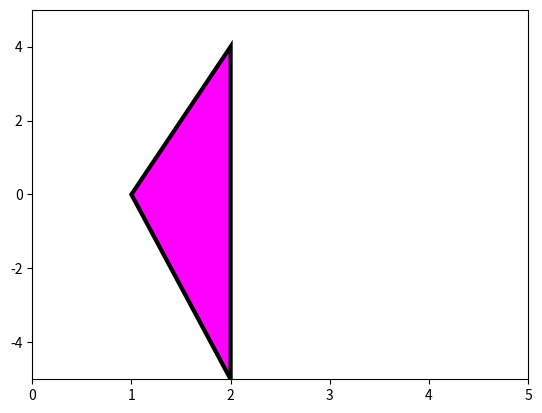
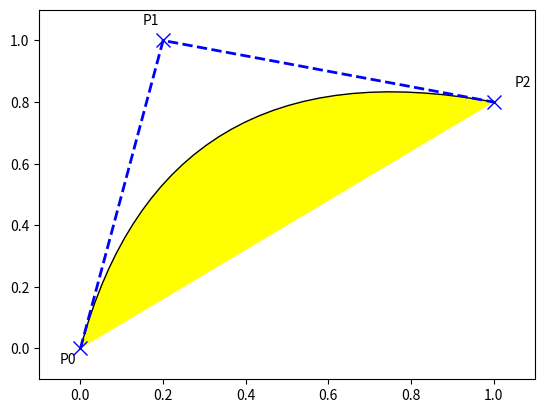
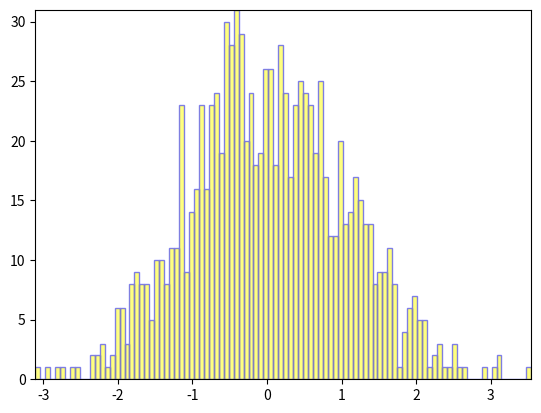

The matplotlib source for these figures, in order:
import matplotlib.pyplot as plt
from matplotlib.path import Path
import matplotlib.patches as patches

#1

#массив с координатами треугольника

verts = [
   (1., 0.),
   (2., -5.),
   (2., 4.),
   (0., 0.),
]

#список комманд

codes = [
    Path.MOVETO,
    Path.LINETO,
    Path.LINETO,
    Path.CLOSEPOLY,
]

#выполнение команд по точкам

path = Path(verts, codes)

fig, ax = plt.subplots()
patch = patches.PathPatch(path, facecolor='magenta', lw=3) #цвет фигуры, толщина рамки
ax.add_patch(patch)
ax.set_xlim(0, 5) #пределы по оси OX
ax.set_ylim(-5, 5) #пределы по оси OY
plt.show()

#2

verts = [
   (0., 0.),
   (0.2, 1.),
   (1., 0.8),
]

codes = [
    Path.MOVETO,
    Path.CURVE3, #комплексная команда которая будет строить кривую, она использует изначальную, специальную и конечную точки
    Path.CURVE3,
]

path = Path(verts, codes)

fig, ax = plt.subplots()
patch = patches.PathPatch(path, facecolor='yellow', lw=1)
ax.add_patch(patch)

xs, ys = zip(*verts)
ax.plot(xs, ys, 'x--', lw=2, color='blue', ms=10)

ax.text(-0.05, -0.05, 'P0')
ax.text(0.15, 1.05, 'P1')
ax.text(1.05, 0.85, 'P2')

ax.set_xlim(-0.1, 1.1)
ax.set_ylim(-0.1, 1.1)
plt.show()

#3

import numpy as np
import matplotlib.patches as patches
import matplotlib.path as path

fig, ax = plt.subplots()
# получение случайно заполненного массива
np.random.seed(82345)

data = np.random.randn(1000)
n, bins = np.histogram(data, 100)

# преобразование массива
left = np.array(bins[:-1])
right = np.array(bins[1:])
bottom = np.zeros(len(left))
top = bottom + n
nrects = len(left)

#построение фигуры

nverts = nrects*(1+3+1)
verts = np.zeros((nverts, 2))
codes = np.ones(nverts, int) * path.Path.LINETO
codes[0::5] = path.Path.MOVETO
codes[4::5] = path.Path.CLOSEPOLY
verts[0::5, 0] = left
verts[0::5, 1] = bottom
verts[1::5, 0] = left
verts[1::5, 1] = top
verts[2::5, 0] = right
verts[2::5, 1] = top
verts[3::5, 0] = right
verts[3::5, 1] = bottom

#настройки параметров как в #1

barpath = path.Path(verts, codes)
patch = patches.PathPatch(barpath, facecolor='yellow',
                          edgecolor='blue', alpha=0.5)
ax.add_patch(patch)

ax.set_xlim(left[0], right[-1])
ax.set_ylim(bottom.min(), top.max())

plt.show()
